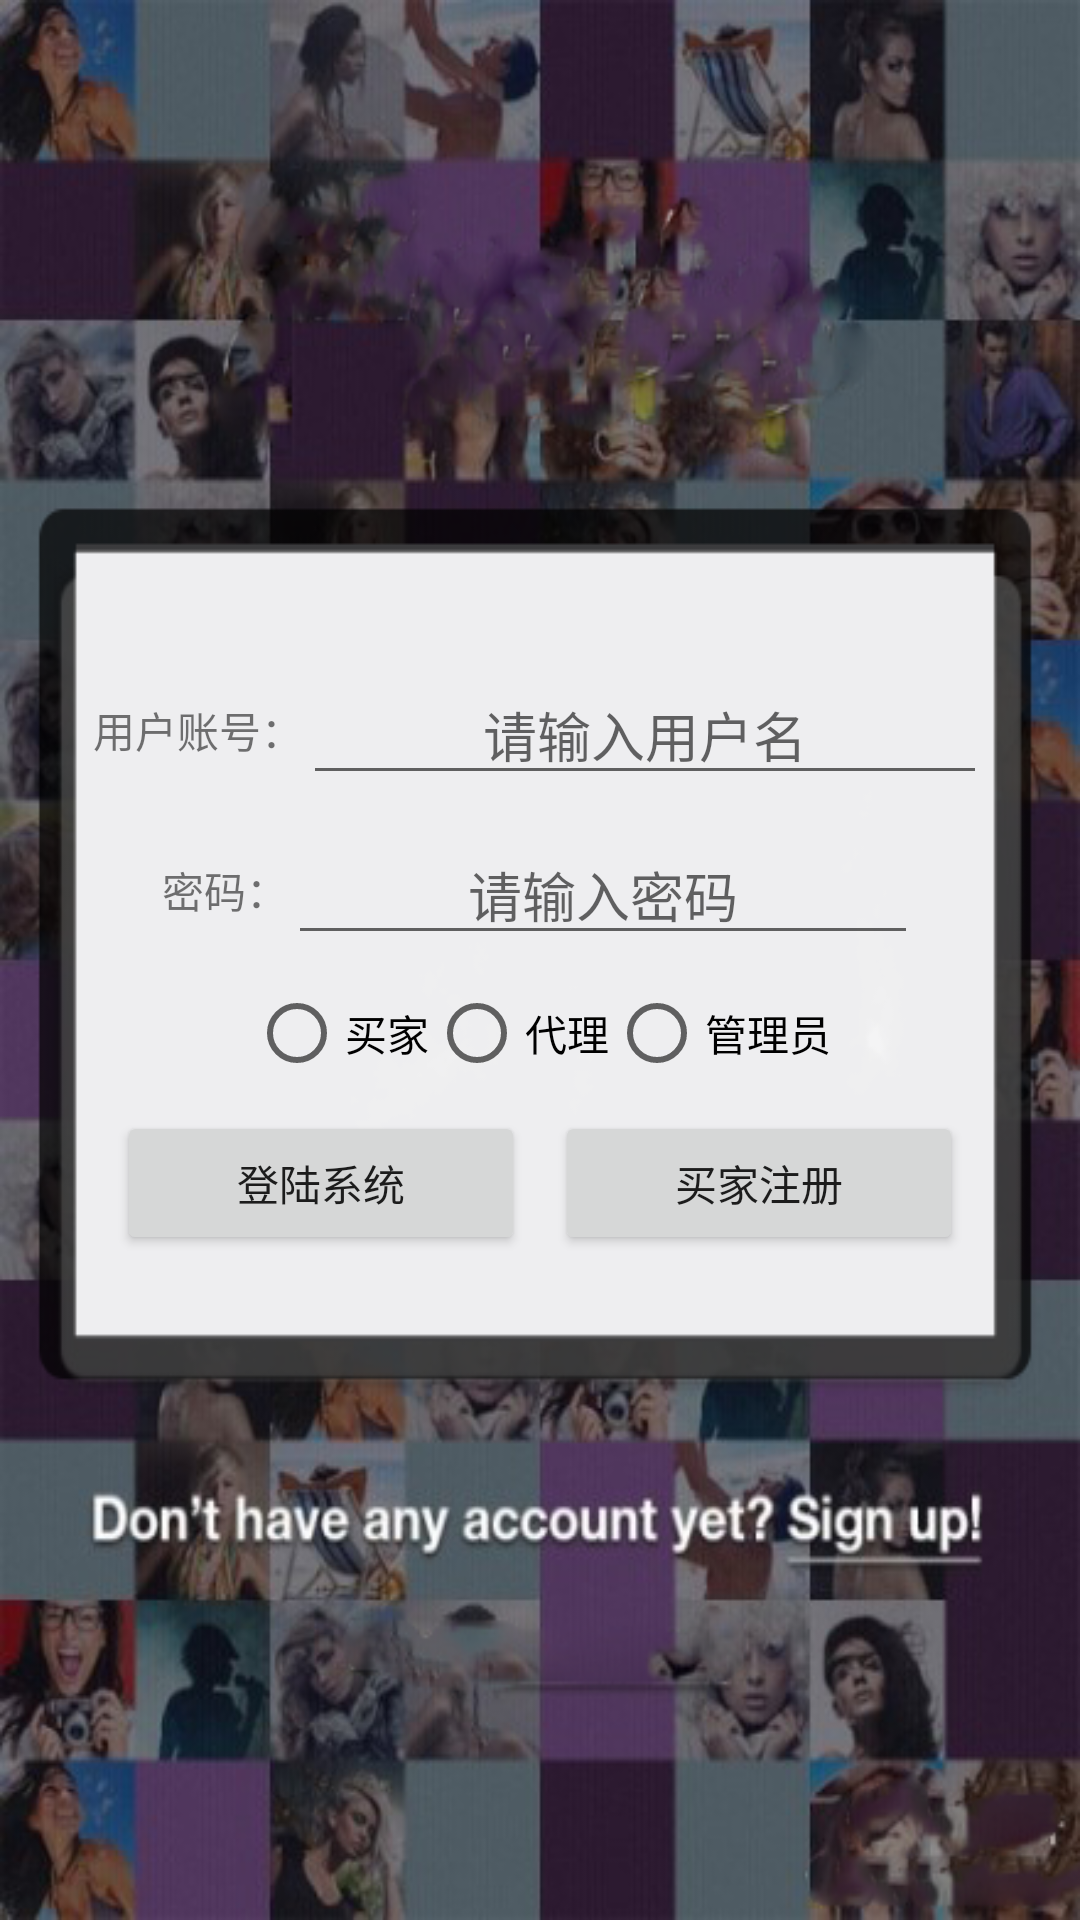

Android layout source for this screen:
<!-- AndroidManifest.xml: activity theme CustomActionBarStyle -->
<!-- res/layout/activity_login.xml -->
<LinearLayout xmlns:android="http://schemas.android.com/apk/res/android"
    xmlns:tools="http://schemas.android.com/tools"
    android:layout_width="match_parent"
    android:layout_height="match_parent"
    android:gravity="center"
    android:background="@drawable/login_back"
    android:orientation="vertical" >

    <LinearLayout
        android:layout_width="match_parent"
        android:layout_height="wrap_content"
        android:gravity="center"
        android:orientation="horizontal" >

        <TextView
            android:layout_width="wrap_content"
            android:layout_height="wrap_content"
            android:text="@string/user" />

        <EditText
            android:id="@+id/user_value"
            android:layout_width="wrap_content"
            android:layout_height="wrap_content"
            android:paddingLeft="60dp"
            android:paddingRight="60dp"
            android:hint="@string/user_value" />
    </LinearLayout>

    <LinearLayout
        android:layout_width="match_parent"
        android:layout_height="wrap_content"
        android:layout_marginTop="10dp"
        android:gravity="center"
        android:orientation="horizontal" >

        <TextView
            android:layout_width="wrap_content"
            android:layout_height="wrap_content"
            android:text="@string/password" />

        <EditText
            android:id="@+id/password_value"
            android:layout_width="wrap_content"
            android:layout_height="wrap_content"
            android:paddingLeft="60dp"
            android:inputType="textPassword"
            android:paddingRight="60dp"
            android:hint="@string/password_value" />
    </LinearLayout>

    <LinearLayout
        android:layout_width="match_parent"
        android:layout_height="wrap_content"
        android:layout_marginTop="10dp"
        android:gravity="center"
        android:orientation="horizontal" >

        <RadioGroup
            android:id="@+id/person"
            android:layout_width="wrap_content"
            android:layout_height="wrap_content"
            android:orientation="horizontal" >

            <RadioButton
                android:id="@+id/student"
                android:layout_width="wrap_content"
                android:layout_height="wrap_content"
                android:text="@string/buyers" >
            </RadioButton>

            <RadioButton
                android:id="@+id/agent"
                android:layout_width="wrap_content"
                android:layout_height="wrap_content"
                android:text="@string/agent" >
            </RadioButton>

            <RadioButton
                android:id="@+id/administrator"
                android:layout_width="wrap_content"
                android:layout_height="wrap_content"
                android:text="@string/administrator" >
            </RadioButton>
        </RadioGroup>
    </LinearLayout>

    <LinearLayout
        android:layout_width="match_parent"
        android:layout_height="wrap_content"
        android:layout_marginTop="10dp"
        android:gravity="center"
        android:orientation="horizontal" >

        <Button
            android:id="@+id/login"
            android:layout_width="wrap_content"
            android:layout_height="wrap_content"
            android:gravity="center"
            android:paddingLeft="40dp"
            android:paddingRight="40dp"
            android:text="@string/login" />

        <Button
            android:id="@+id/register"
            android:layout_width="wrap_content"
            android:layout_height="wrap_content"
            android:layout_marginLeft="10dp"
            android:gravity="center"
            android:paddingLeft="40dp"
            android:paddingRight="40dp"
            android:text="@string/register" />
    </LinearLayout>

</LinearLayout>
<!-- resources referenced by this layout -->
<resources>
  <!-- drawable login_back: png bitmap (drawable-hdpi, 237223 bytes) -->
  <string name="administrator">管理员</string>
  <string name="agent">代理</string>
  <string name="buyers">买家</string>
  <string name="login">登陆系统</string>
  <string name="password">密码：</string>
  <string name="password_value">请输入密码</string>
  <string name="register">买家注册</string>
  <string name="user">用户账号：</string>
  <string name="user_value">请输入用户名</string>
  <style name="CustomActionBarStyle" parent="@style/AppTheme">
          
          <item name="android:titleTextStyle">@style/AcBar_titleStyle</item>
          <item name="colorPrimary">#19191a</item>
      </style>
  <style name="AppTheme" parent="Theme.AppCompat.Light.DarkActionBar">
          
      </style>
  <style name="AcBar_titleStyle">
          <item name="android:textSize">18sp</item>
          <item name="android:textColor">#D01839</item>
      </style>
</resources>
